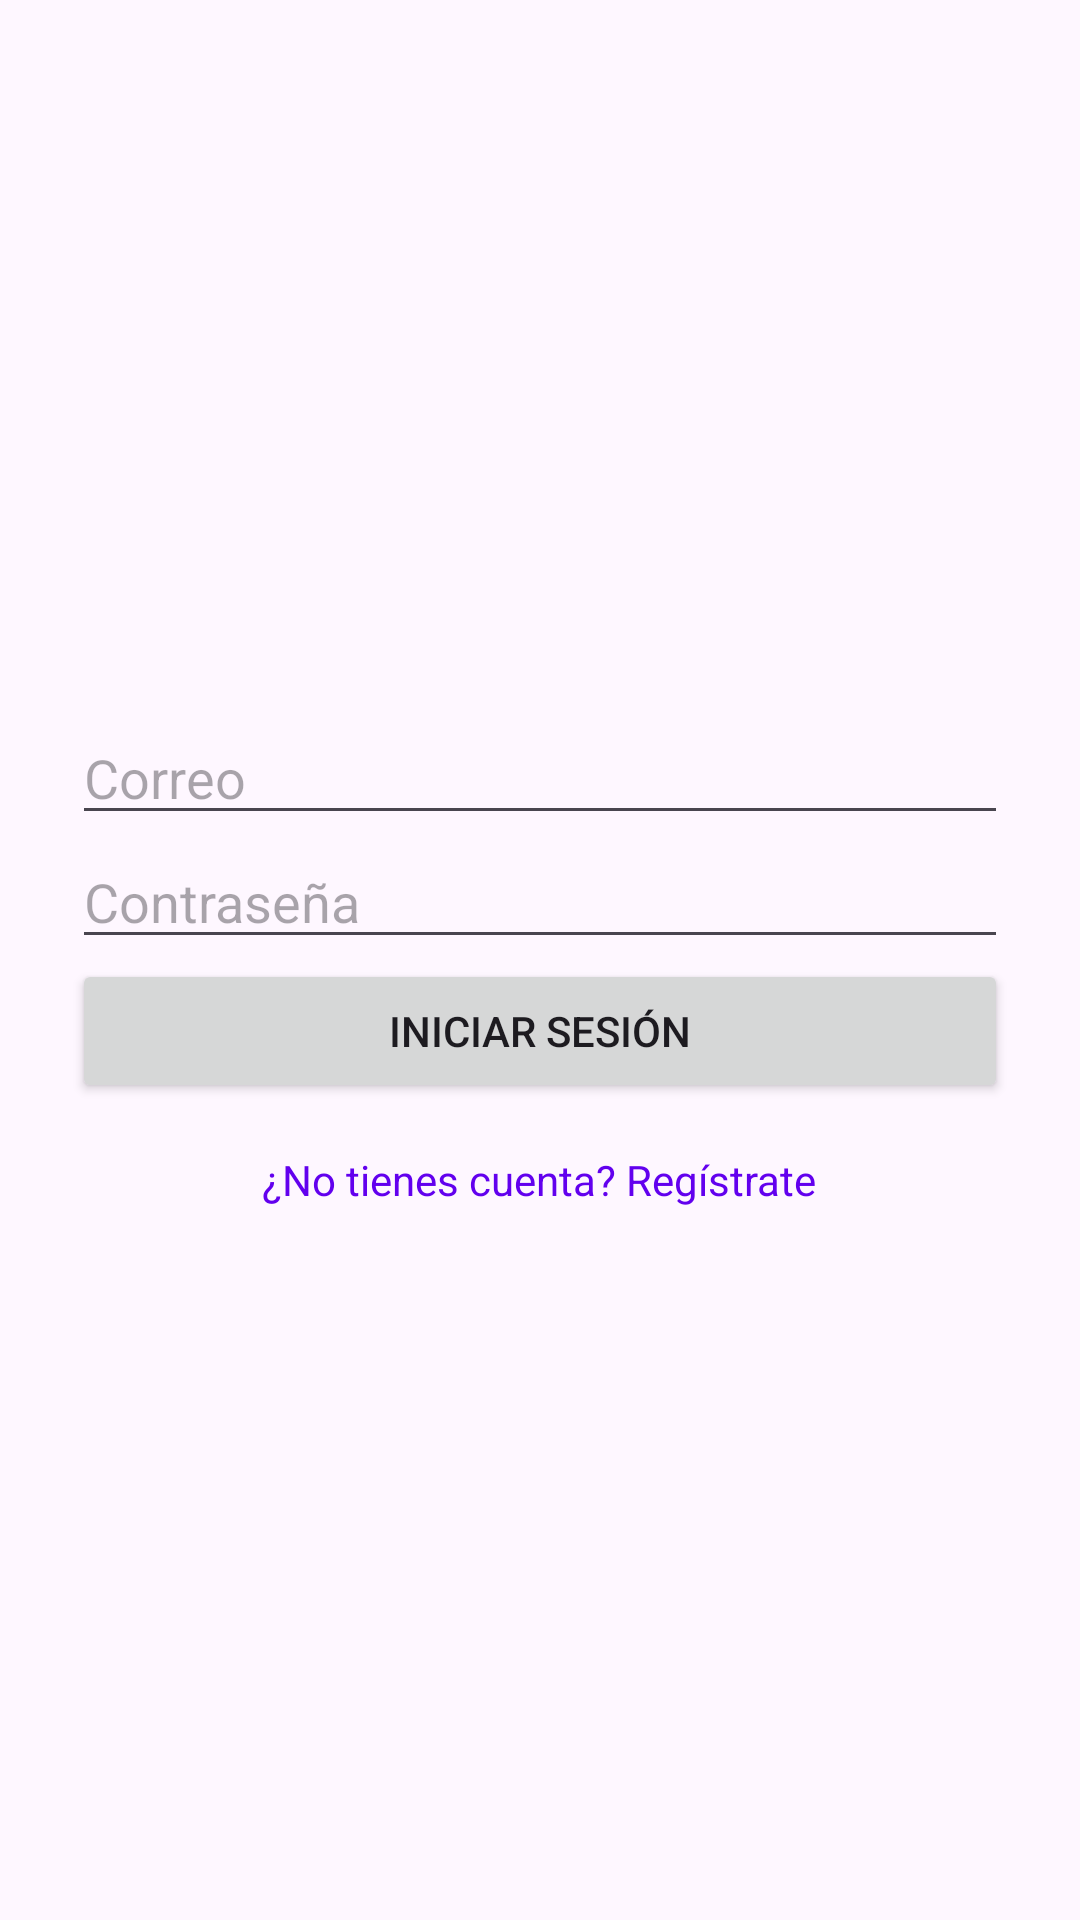

This screen was rendered from an Android layout file. Write that file and the resources it references.
<!-- AndroidManifest.xml: application theme Theme.FuelControl -->
<!-- res/layout/activity_main.xml -->
<LinearLayout
    xmlns:android="http://schemas.android.com/apk/res/android"
    android:layout_width="match_parent"
    android:layout_height="match_parent"
    android:orientation="vertical"
    android:padding="24dp"
    android:gravity="center">

    <EditText
        android:id="@+id/etCorreo"
        android:layout_width="match_parent"
        android:layout_height="wrap_content"
        android:hint="Correo" />

    <EditText
        android:id="@+id/etPassword"
        android:layout_width="match_parent"
        android:layout_height="wrap_content"
        android:hint="Contraseña"
        android:inputType="textPassword"/>

    <Button
        android:id="@+id/btnLogin"
        android:layout_width="match_parent"
        android:layout_height="wrap_content"
        android:text="Iniciar Sesión"/>

    <TextView
        android:id="@+id/tvRegistro"
        android:layout_width="wrap_content"
        android:layout_height="wrap_content"
        android:text="¿No tienes cuenta? Regístrate"
        android:textColor="#6200EE"
        android:layout_marginTop="16dp"/>

</LinearLayout>
<!-- resources referenced by this layout -->
<resources>
  <style name="Theme.FuelControl" parent="Base.Theme.FuelControl" />
  <style name="Base.Theme.FuelControl" parent="Theme.Material3.DayNight.NoActionBar">
          
          
      </style>
</resources>
